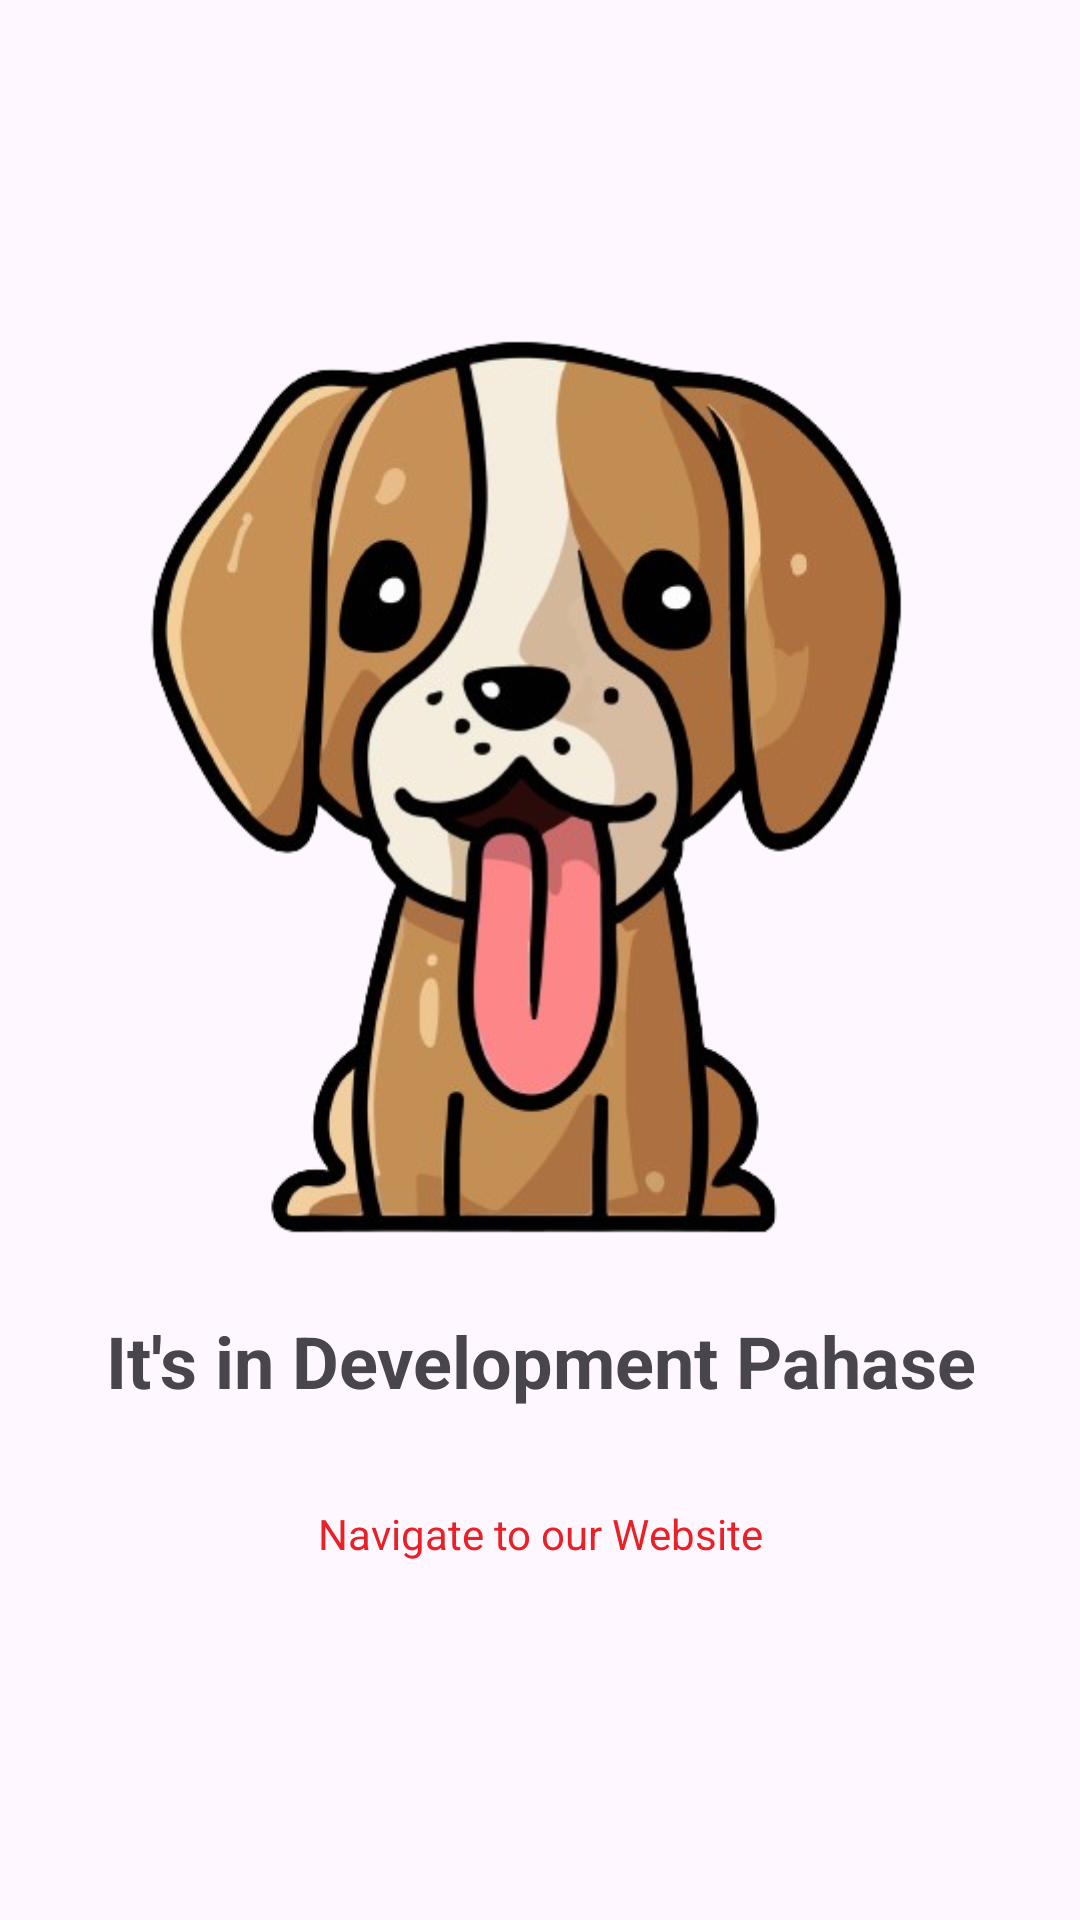

Produce the Android XML layout that renders to this screen, including the resource entries it uses.
<!-- AndroidManifest.xml: application theme Theme.HindiShayari -->
<!-- res/layout/activity_writer.xml -->
<?xml version="1.0" encoding="utf-8"?>
<LinearLayout xmlns:android="http://schemas.android.com/apk/res/android"
    xmlns:app="http://schemas.android.com/apk/res-auto"
    xmlns:tools="http://schemas.android.com/tools"
    android:layout_width="match_parent"
    android:layout_height="match_parent"
    android:orientation="vertical"
    android:gravity="center"
    tools:context=".Activities.WriterActivity">

    <ImageView
        android:layout_width="match_parent"
        android:layout_height="350dp"
        android:src="@drawable/cute_dog"
        />

    <TextView
        android:layout_width="match_parent"
        android:layout_height="wrap_content"
        android:text="It's in Development Pahase"
        android:textStyle="bold"
        android:textSize="24sp"
        android:gravity="center"/>

    <TextView
        android:layout_width="match_parent"
        android:layout_height="wrap_content"
        android:text="Navigate to our Website"
        android:gravity="center"
        android:id="@+id/my_website"
        android:textColor="@color/red_pigment"
        android:layout_margin="32sp"/>

</LinearLayout>
<!-- resources referenced by this layout -->
<resources>
  <color name="red_pigment">#FFEA2027</color>
  <!-- drawable cute_dog: png bitmap (drawable, 201000 bytes) -->
  <style name="Theme.HindiShayari" parent="Base.Theme.HindiShayari" />
  <style name="Base.Theme.HindiShayari" parent="Theme.Material3.DayNight.NoActionBar">
          
          <item name="colorPrimary">@color/red_pigment</item>
          <item name="colorPrimaryVariant">@color/red_pigment</item>
          <item name="colorOnPrimary">@color/white</item>
          
          <item name="colorSecondary">@color/teal_200</item>
          <item name="colorSecondaryVariant">@color/teal_700</item>
          <item name="colorOnSecondary">@color/black</item>
          
          <item name="android:statusBarColor">?attr/colorPrimaryVariant</item>
          
      </style>
  <color name="white">#FFFFFFFF</color>
  <color name="teal_200">#FF03DAC5</color>
  <color name="teal_700">#FF018786</color>
  <color name="black">#FF000000</color>
</resources>
